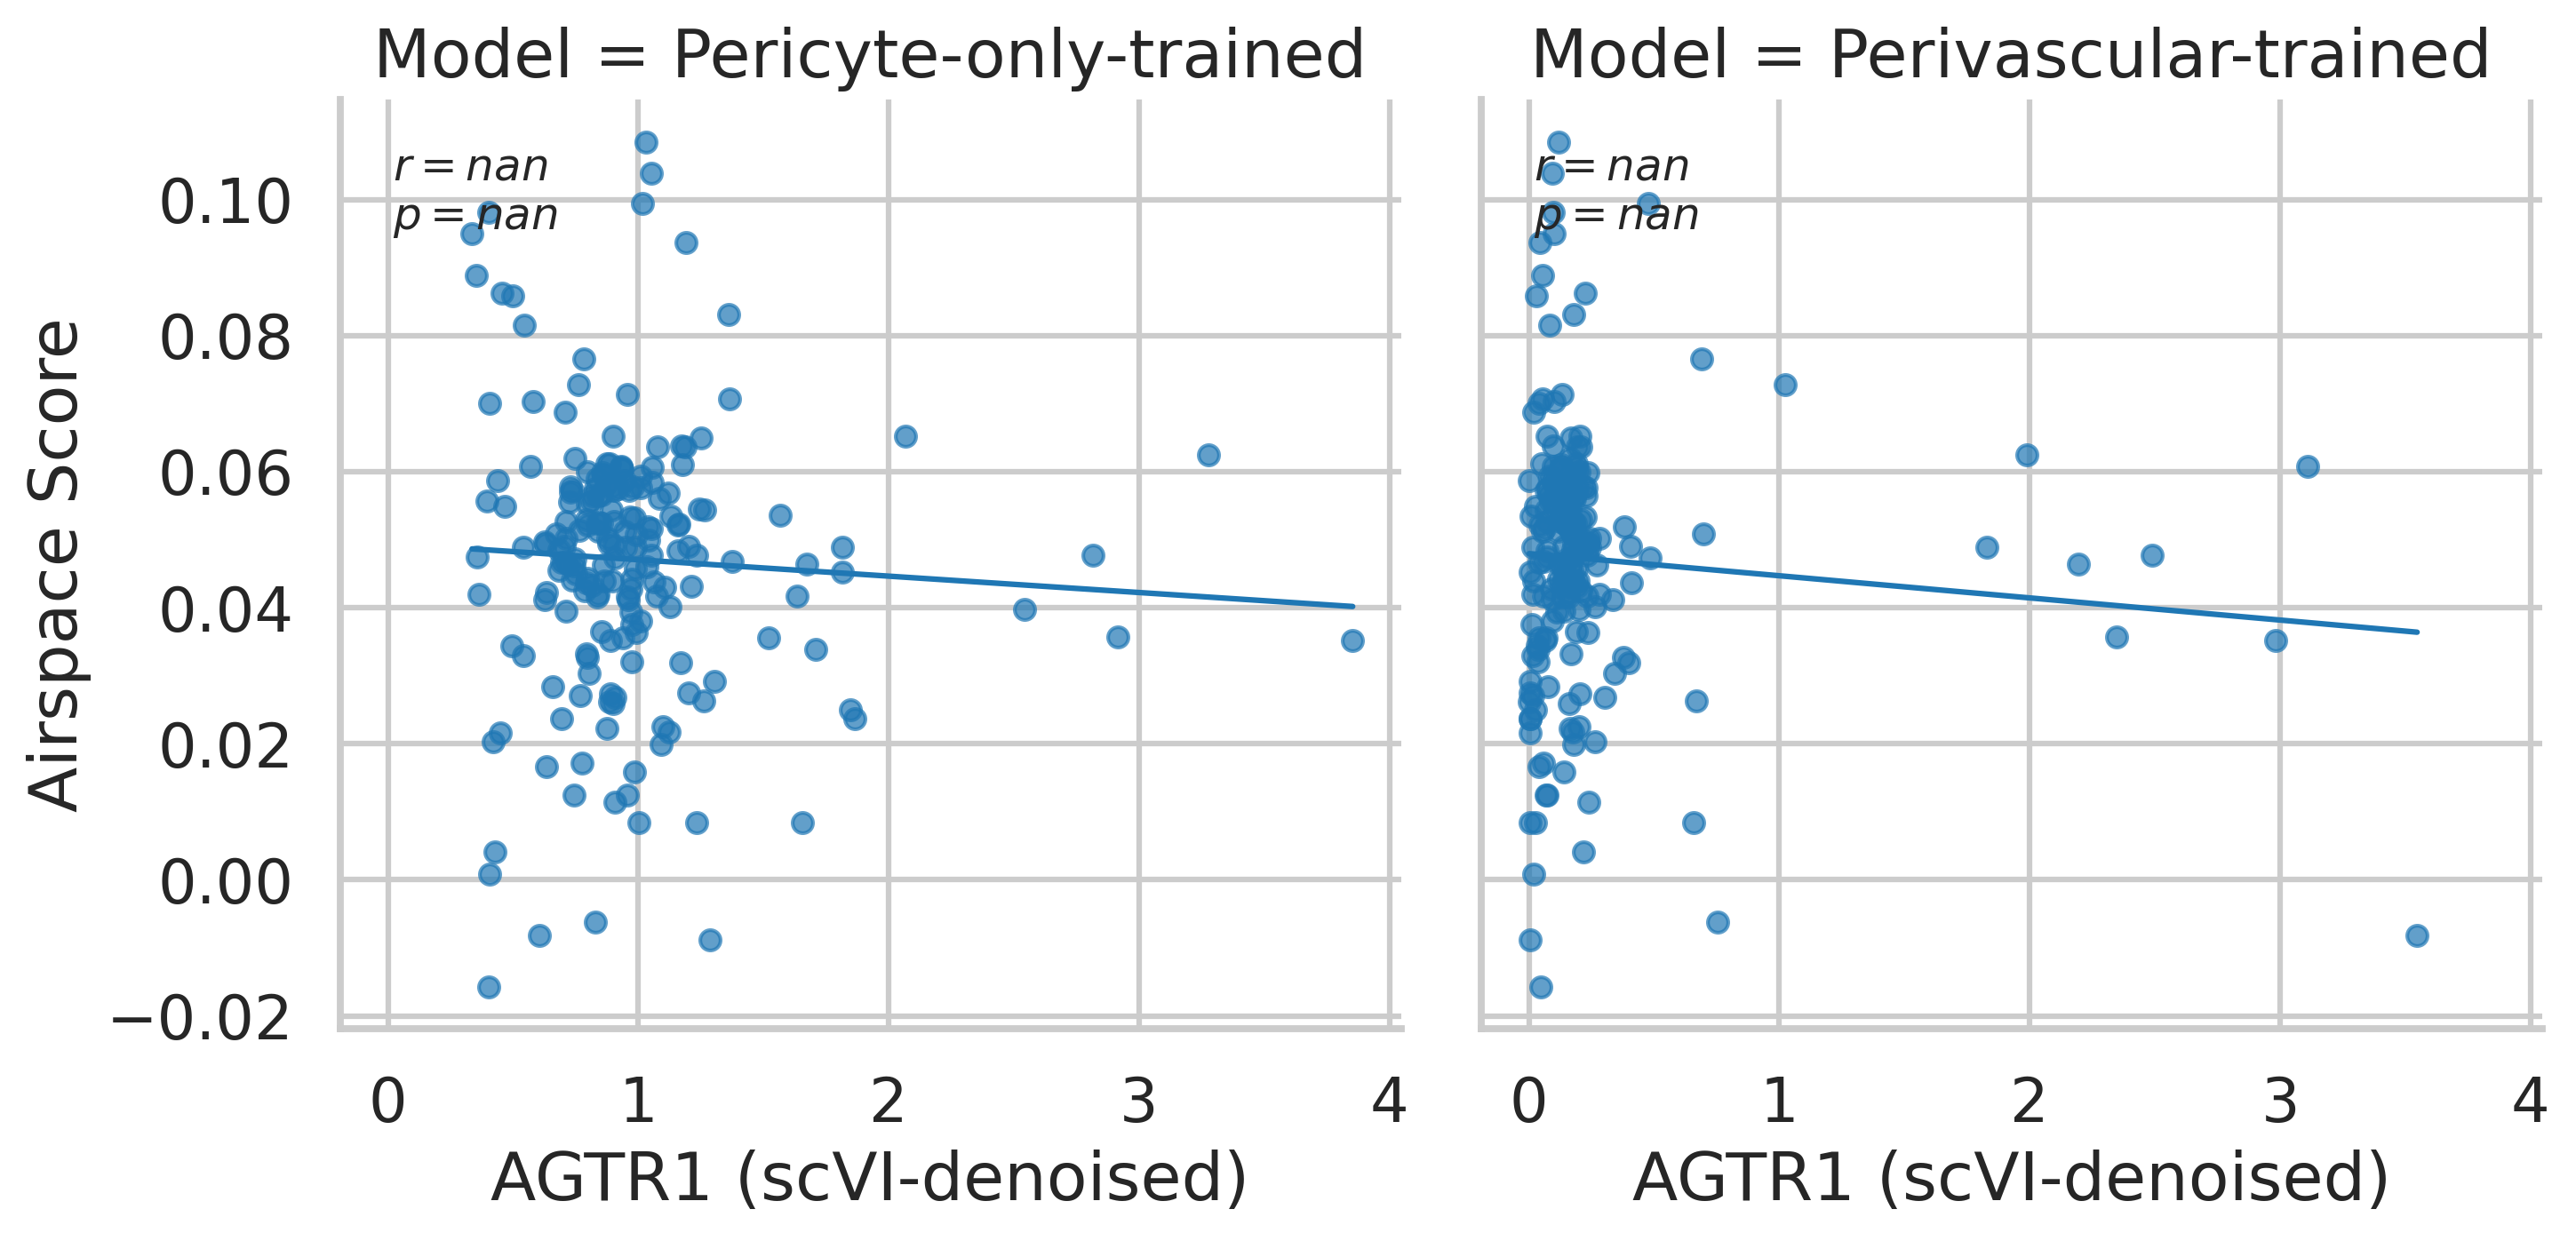

The file beside this chart, header and first rows:
index	donor_id	airspace_score	Model	AGTR1_scvi
TGTGGTATCTGTCTAT-1-WTDAtest7732270-0_mey…	homosapiens_None_2023_None_sikkemalisa_0…	-0.007522	Perivascular-trained	1.208
GGTTCTCGTTCCGGTG_SC86	homosapiens_None_2023_None_sikkemalisa_0…	0.07915	Perivascular-trained	0.08418
P3_5_CTGCTGTGTTAAGTAG	homosapiens_None_2023_None_sikkemalisa_0…	0.05894	Perivascular-trained	0.152
02-P240970-S008-R01-GTAGAAATCCTGGCTT_del…	homosapiens_None_2023_None_sikkemalisa_0…	-0.0006914	Perivascular-trained	0.03309
CCGTACTTCGGCATCG_NML1_tsukui	homosapiens_None_2023_None_sikkemalisa_0…	0.09016	Perivascular-trained	0.4302
TGAGCCGAGACCCACC_IPF3_tsukui	homosapiens_None_2023_None_sikkemalisa_0…	0.04842	Perivascular-trained	0.1852
GCGCGATGTGTCAATC_NML2_tsukui	homosapiens_None_2023_None_sikkemalisa_0…	0.04825	Perivascular-trained	0.8247
TTACAGGTCTGTAACG-1_DD046Q_tata_unpubl	homosapiens_None_2023_None_sikkemalisa_0…	0.04826	Perivascular-trained	0.06138
CAACCAAAGGACAGAA-WSSS8123927-0_meyer_unp…	homosapiens_None_2023_None_sikkemalisa_0…	0.08958	Perivascular-trained	3.261
GCCAGTGCACTACCCT_SC86	homosapiens_None_2023_None_sikkemalisa_0…	0.01382	Perivascular-trained	0.155
LAP87_TCATTTGAGATTGAGT-1_duong	homosapiens_None_2023_None_sikkemalisa_0…	0.04772	Perivascular-trained	0.05001
D088_GGGACCTAGTATGGAT-sub_wang_sub_batch…	homosapiens_None_2023_None_sikkemalisa_0…	0.04709	Perivascular-trained	0.03276
TTATGCTTCTTGACGA_HD68	homosapiens_None_2023_None_sikkemalisa_0…	0.02464	Perivascular-trained	0.1042
04-P103142-S109-R01-AGGAATAAGGTGAGAA_del…	homosapiens_None_2023_None_sikkemalisa_0…	0.1656	Perivascular-trained	0.0309
TAACTTCGTGCCCGTA_SC86	homosapiens_None_2023_None_sikkemalisa_0…	0.06239	Perivascular-trained	0.1156
CACAGGCCAACGATCT_NML3_tsukui	homosapiens_None_2023_None_sikkemalisa_0…	0.05087	Perivascular-trained	1.709
12-P230638-S005-R01-ATAGGCTAGTACTGGG_del…	homosapiens_None_2023_None_sikkemalisa_0…	0.0806	Perivascular-trained	0.5705
TCGCGAGGTTGGAGGT-WSSS8062679-0_meyer_unp…	homosapiens_None_2023_None_sikkemalisa_0…	0.08659	Perivascular-trained	1.273
Valenzi_SSc1_GCACATACATGTCGAT_valenzi	homosapiens_None_2023_None_sikkemalisa_0…	0.01985	Perivascular-trained	0.01955
CTACACCCATCGATTG_F02524	homosapiens_None_2023_None_sikkemalisa_0…	0.03575	Perivascular-trained	0.03268
LAP41_TTTGACTCAAAGAGTT_duong	homosapiens_None_2023_None_sikkemalisa_0…	0.009755	Perivascular-trained	0.0144
GAACGGACAAGTTCTG-1-WTDAtest7732267-0_mey…	homosapiens_None_2023_None_sikkemalisa_0…	0.06929	Perivascular-trained	3.697
ACTTACTTCAACGGGA_HD67	homosapiens_None_2023_None_sikkemalisa_0…	0.04745	Perivascular-trained	0.01512
ACGTAACTCCGAGAAG-1_DD073R_tata_unpubl	homosapiens_None_2023_None_sikkemalisa_0…	0.04711	Perivascular-trained	0.08432
GTATTCTCATTTGCTT_SCD2_tsukui	homosapiens_None_2023_None_sikkemalisa_0…	0.07396	Perivascular-trained	0.002877
TCCGATCCAGTGGCTC-15_bharat	homosapiens_None_2023_None_sikkemalisa_0…	-0.007274	Perivascular-trained	0.004376
AGATCTGAGCGGATCA_NML1_tsukui	homosapiens_None_2023_None_sikkemalisa_0…	0.07595	Perivascular-trained	0.000489
021I_CTAATGGTCCCGACTT_adams	homosapiens_None_2023_None_sikkemalisa_0…	-0.06592	Perivascular-trained	0.06489
AATCGGTCACCATCCT-1-WTDAtest7732270-0_mey…	homosapiens_None_2023_None_sikkemalisa_0…	0.04641	Perivascular-trained	1.344
16E0F2ng_AGCATACAGGCACATG-1_lukassen	homosapiens_None_2023_None_sikkemalisa_0…	0.1034	Perivascular-trained	1.378
CGCTATCAGAGTACAT_NML1_tsukui	homosapiens_None_2023_None_sikkemalisa_0…	0.04521	Perivascular-trained	0.08625
GTGCAGCGTTTGGCGC_NML2_tsukui	homosapiens_None_2023_None_sikkemalisa_0…	0.05334	Perivascular-trained	0.003331
D062_TAGGTTGGTTCCATTT-sub_wang_sub_batch…	homosapiens_None_2023_None_sikkemalisa_0…	0.02395	Perivascular-trained	0.003617
P2_8_GACCAATTCAATCACG	homosapiens_None_2023_None_sikkemalisa_0…	0.0602	Perivascular-trained	0.3763
ILD55_CTCAGAAAGAGATGAG_haberman	homosapiens_None_2023_None_sikkemalisa_0…	0.09664	Perivascular-trained	0.0216
TGGCTGGGTCCATGAT_IPF3_tsukui	homosapiens_None_2023_None_sikkemalisa_0…	0.03064	Perivascular-trained	0.2096
LAP93_CGAGGAACAGGACAGT-1_duong	homosapiens_None_2023_None_sikkemalisa_0…	0.09266	Perivascular-trained	0.211
SHMI57ng_TACTTGTAGTGGGCTA-1_lukassen	homosapiens_None_2023_None_sikkemalisa_0…	0.02748	Perivascular-trained	0.004088
ATTCACTTCATAGCAC_SC86	homosapiens_None_2023_None_sikkemalisa_0…	0.08259	Perivascular-trained	0.1189
225I-b_TTTCCTCCATGGTCAT_adams	homosapiens_None_2023_None_sikkemalisa_0…	0.07034	Perivascular-trained	0.06116
12-P890292-S007-R01-TCTTCCTCAGCGATTT_del…	homosapiens_None_2023_None_sikkemalisa_0…	0.03249	Perivascular-trained	0.02285
TCGTACCCAGACGCCT-1-WTDAtest7732267-0_mey…	homosapiens_None_2023_None_sikkemalisa_0…	0.06299	Perivascular-trained	2.417
TAGTTGGTCCACGCAG_HD67	homosapiens_None_2023_None_sikkemalisa_0…	0.147	Perivascular-trained	0.02584
D046_CAACCAACAAGAGGCT-sub_wang_sub_batch…	homosapiens_None_2023_None_sikkemalisa_0…	0.09329	Perivascular-trained	0.002061
LAP91_TCAGCCTAGTAACCTC-1_duong	homosapiens_None_2023_None_sikkemalisa_0…	0.06005	Perivascular-trained	0.2394
GCGGATCAGCCAAGGT-10_bharat	homosapiens_None_2023_None_sikkemalisa_0…	0.03796	Perivascular-trained	0.3868
D088_TACACCCTCCCAGCGA-sub_wang_sub_batch…	homosapiens_None_2023_None_sikkemalisa_0…	0.1349	Perivascular-trained	0.0193
P1_4_AAGGCAGCATGGTTGT	homosapiens_None_2023_None_sikkemalisa_0…	0.06731	Perivascular-trained	0.0996
LAP90_TTGTGTTAGATGACCG-1_duong	homosapiens_None_2023_None_sikkemalisa_0…	0.05762	Perivascular-trained	0.3037
GTAACGTCAGGTCGTC_IPF1_tsukui	homosapiens_None_2023_None_sikkemalisa_0…	0.02882	Perivascular-trained	0.007542
P2_8_TCATTTGAGCTAGGCA	homosapiens_None_2023_None_sikkemalisa_0…	0.06475	Perivascular-trained	1.104
AAGCCATAGCGATGGT_SC86	homosapiens_None_2023_None_sikkemalisa_0…	0.001088	Perivascular-trained	0.009923
GGCTGGTTCTAACTCT_IPF3_tsukui	homosapiens_None_2023_None_sikkemalisa_0…	0.01879	Perivascular-trained	0.02942
02-P166169-S099-R01-AGACCATGTCGAATGG_del…	homosapiens_None_2023_None_sikkemalisa_0…	0.04873	Perivascular-trained	0.05575
TCAGTTTCAGTGTACT_SC86	homosapiens_None_2023_None_sikkemalisa_0…	0.01591	Perivascular-trained	0.08689
02-P348762-S056-R01-CTCAGAAGTGCCCAGT_del…	homosapiens_None_2023_None_sikkemalisa_0…	0.04027	Perivascular-trained	0.04029
ACAAGCTAGTGCACAG_SC86	homosapiens_None_2023_None_sikkemalisa_0…	0.06979	Perivascular-trained	0.01788
MUC28291_CATCCACTCAACACCA-1_schiller_dis…	homosapiens_None_2023_None_sikkemalisa_0…	0.05544	Perivascular-trained	0.004234
ACTGATGAGCTGTTCA_NML2_tsukui	homosapiens_None_2023_None_sikkemalisa_0…	0.01156	Perivascular-trained	0.1057
TATCTGTAGCTCGGCT_SC86	homosapiens_None_2023_None_sikkemalisa_0…	0.03957	Perivascular-trained	0.5618
... 23,300 more rows
